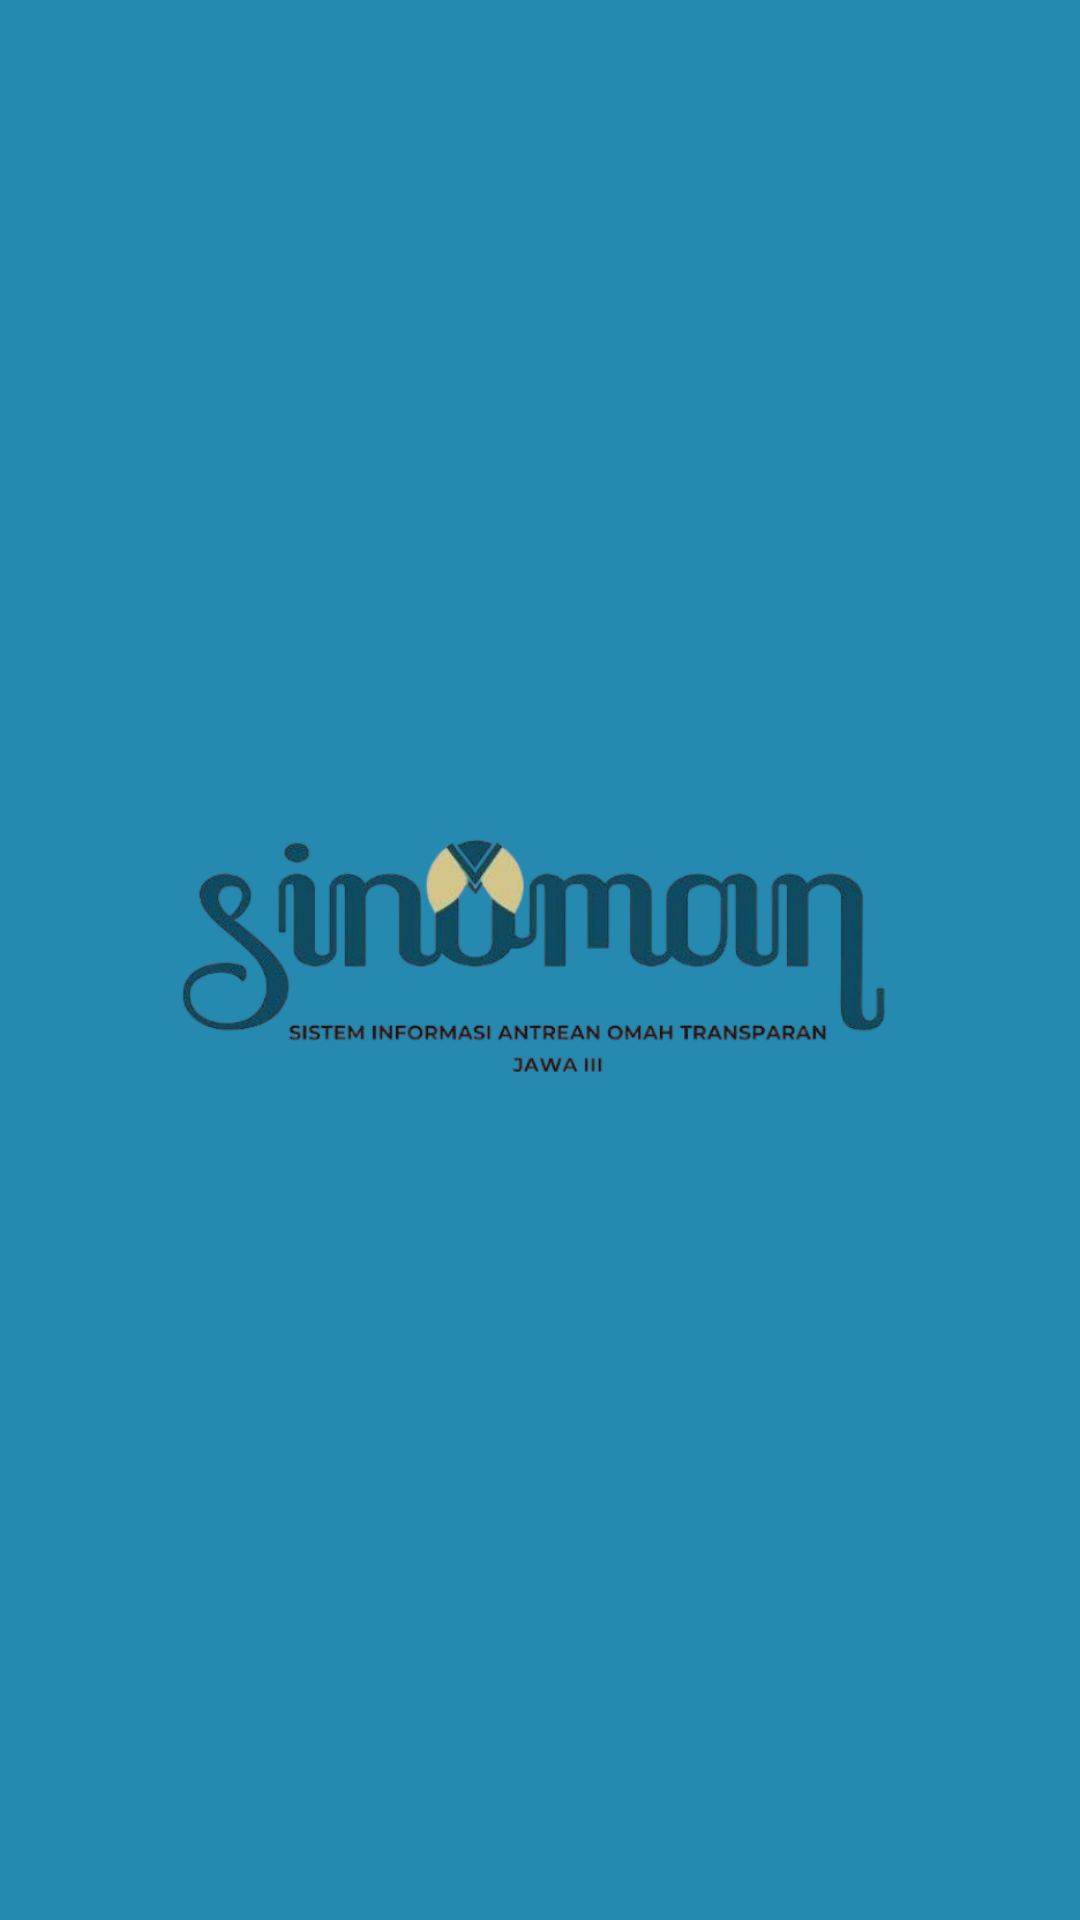

Write the Android layout XML for this screen, with the resource values it uses.
<!-- AndroidManifest.xml: application theme Theme.Sinoman -->
<!-- res/layout/nav_header.xml -->
<?xml version="1.0" encoding="utf-8"?>
<LinearLayout xmlns:android="http://schemas.android.com/apk/res/android"
    android:layout_width="match_parent"
    android:layout_height="120dp"
    android:background="@color/dark_blue_lighter"
    android:gravity="center"
    android:orientation="vertical"
    android:padding="16dp"
    android:theme="@style/ThemeOverlay.AppCompat.Dark">

    <ImageView
        android:id="@+id/logoImageView"
        android:layout_width="250dp"
        android:layout_height="100dp"
        android:src="@drawable/sinoman"
        android:scaleType="fitCenter"
        android:contentDescription="Logo"
        android:clickable="false"
        android:focusable="false" />

</LinearLayout>
<!-- resources referenced by this layout -->
<resources>
  <color name="dark_blue_lighter">#2589B0</color>
  <!-- drawable sinoman: png bitmap (drawable, 122532 bytes) -->
  <style name="Theme.Sinoman" parent="AppTheme">
          
          <item name="android:statusBarColor">@color/dark_blue_dark</item>
          <item name="android:windowLightStatusBar">false</item>
      </style>
  <style name="AppTheme" parent="Theme.MaterialComponents.Light.NoActionBar">
          <item name="colorPrimary">@color/dark_blue</item>
          <item name="colorPrimaryDark">@color/dark_blue_dark</item>
          <item name="colorAccent">@color/golden_brown</item>
          <item name="android:windowBackground">@color/white</item>
          <item name="android:statusBarColor">@color/dark_blue</item>
          <item name="android:navigationBarColor">@color/dark_blue</item>
          <item name="android:textColorPrimary">@color/black</item>
          <item name="android:textColorSecondary">@color/gray</item>
          <item name="bottomNavigationStyle">@style/Widget.Sinoman.BottomNavigation</item>
      </style>
  <color name="dark_blue_dark">#0A3A4E</color>
  <color name="dark_blue">#0E4B63</color>
  <color name="golden_brown">#D3C489</color>
  <color name="white">#FFFFFF</color>
  <color name="black">#000000</color>
  <color name="gray">#808080</color>
  <style name="Widget.Sinoman.BottomNavigation" parent="Widget.MaterialComponents.BottomNavigationView">
          <item name="android:background">@drawable/bottom_nav_background</item>
          <item name="itemIconTint">@color/bottom_nav_item_color</item>
          <item name="itemTextColor">@color/bottom_nav_item_color</item>
          <item name="itemRippleColor">@color/dark_blue_lighter</item>
          <item name="elevation">8dp</item>
          <item name="labelVisibilityMode">labeled</item>
          <item name="itemPaddingTop">8dp</item>
          <item name="itemPaddingBottom">8dp</item>
      </style>
  <!-- drawable bottom_nav_background (drawable) -->
  <?xml version="1.0" encoding="utf-8"?>
  <shape xmlns:android="http://schemas.android.com/apk/res/android">
      <solid android:color="@color/white" />
      <corners android:topLeftRadius="16dp" android:topRightRadius="16dp" />
      <stroke android:color="@color/light_gray" android:width="1dp" />
  </shape>
  <color name="light_gray">#F5F5F5</color>
</resources>
